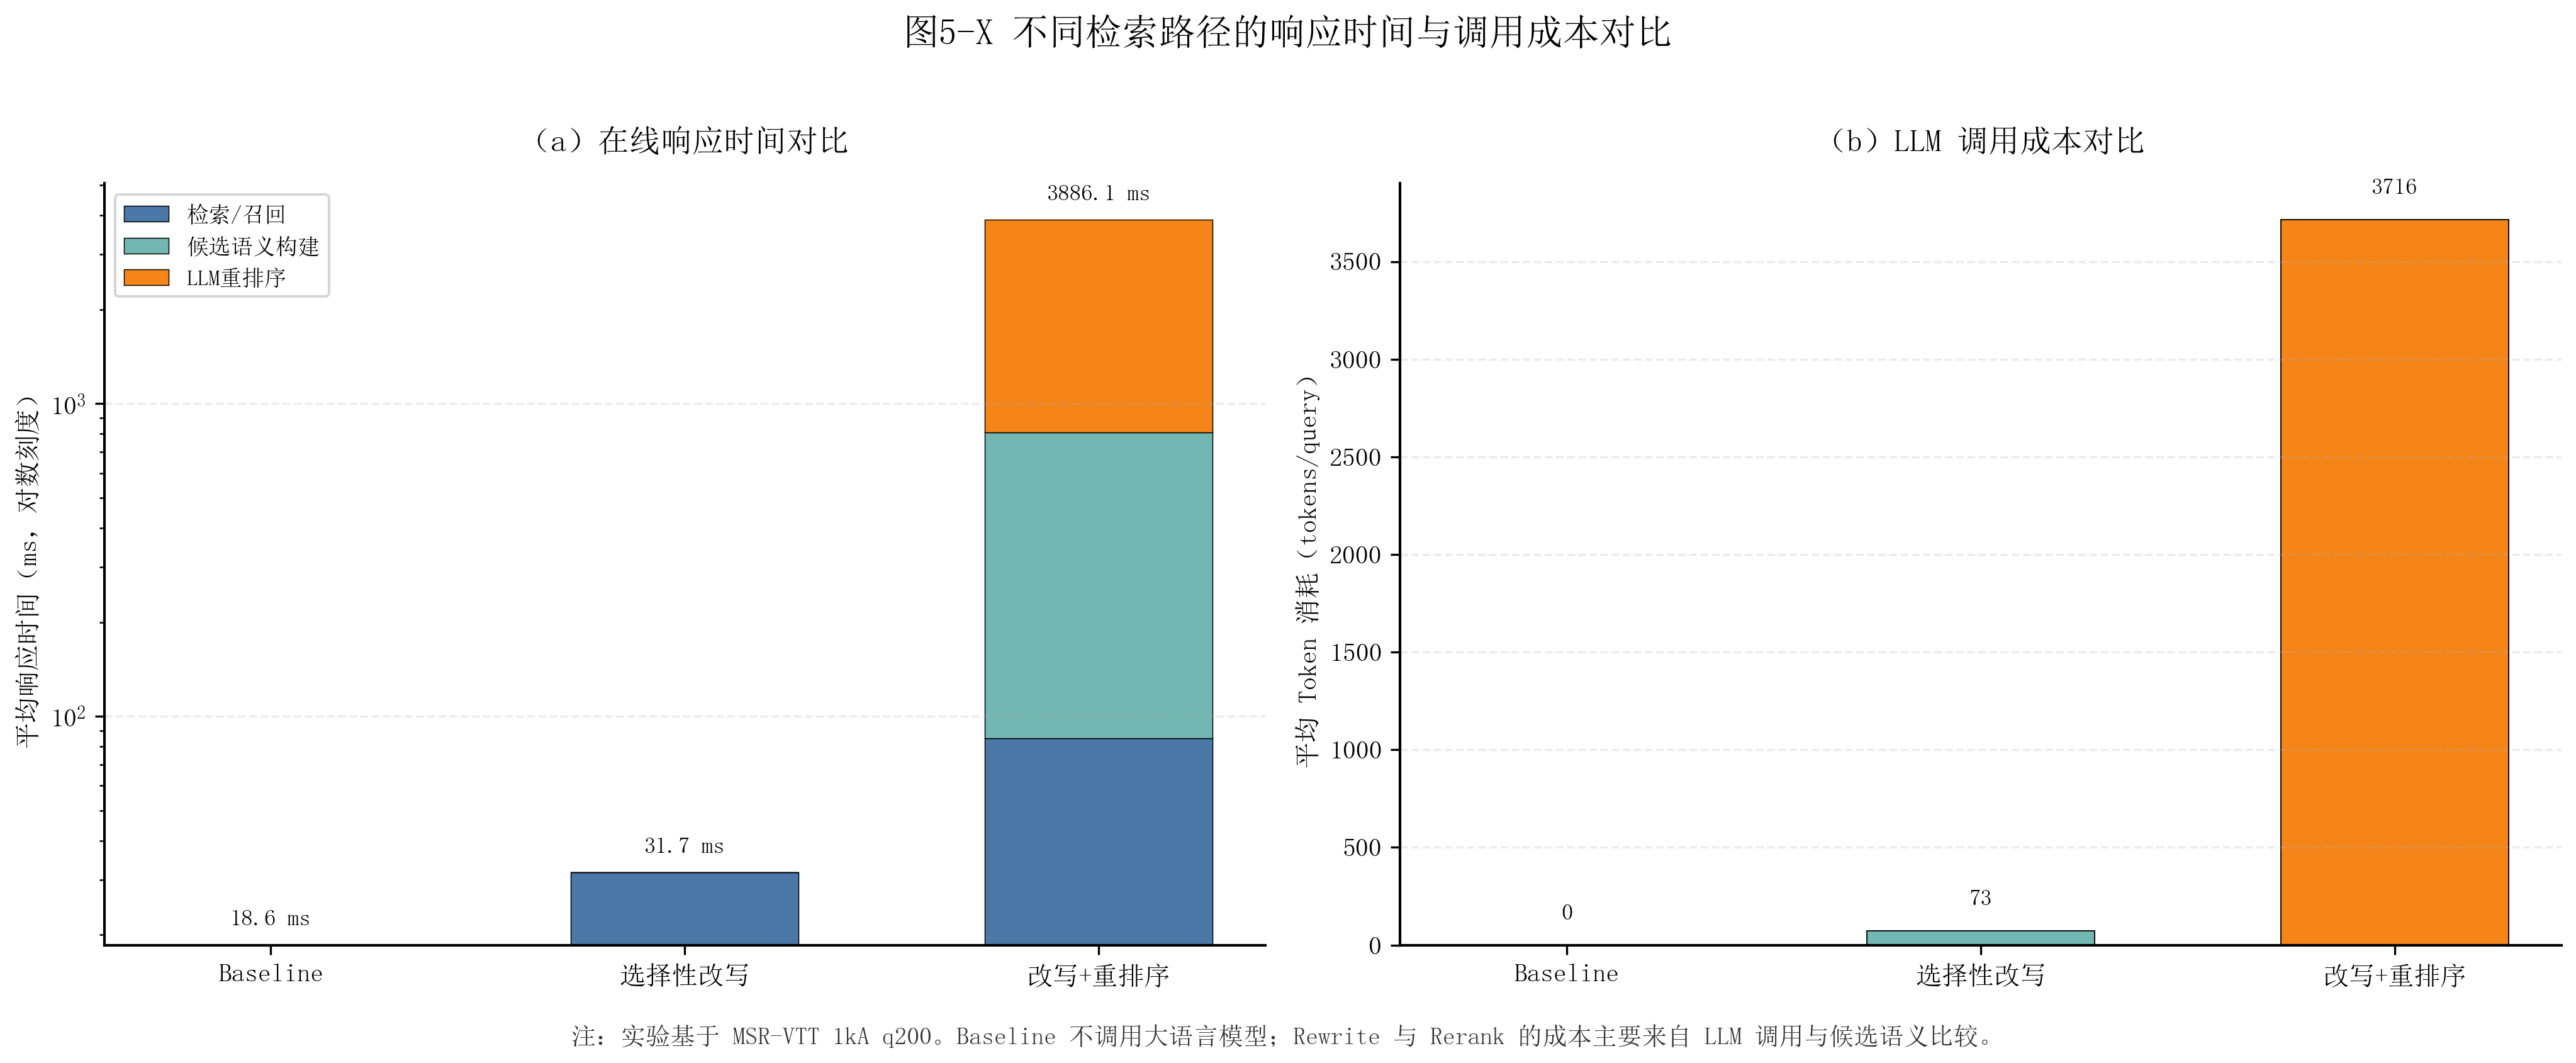

Here is the Python script that generated this plot:
"""Draw latency and token-cost comparison for system testing."""

from __future__ import annotations

import json
from pathlib import Path

import matplotlib.pyplot as plt
import numpy as np


PROJECT_ROOT = Path(__file__).resolve().parents[2]
OUT_DIR = PROJECT_ROOT / "outputs" / "figures"
OUT_PNG = OUT_DIR / "paper_fig5_latency_cost_comparison.png"
OUT_PDF = OUT_DIR / "paper_fig5_latency_cost_comparison.pdf"


def setup_style() -> None:
    plt.rcParams.update(
        {
            "figure.dpi": 160,
            "savefig.dpi": 300,
            "font.family": "sans-serif",
            "font.sans-serif": [
                "SimSun",
                "Songti SC",
                "Microsoft YaHei",
                "SimHei",
                "Noto Sans CJK SC",
                "DejaVu Sans",
            ],
            "axes.unicode_minus": False,
            "axes.linewidth": 1.0,
            "axes.spines.top": False,
            "axes.spines.right": False,
            "grid.alpha": 0.25,
            "grid.linestyle": "--",
            "pdf.fonttype": 42,
            "ps.fonttype": 42,
        }
    )


def load_json(relative: str) -> dict:
    path = PROJECT_ROOT / relative
    return json.loads(path.read_text(encoding="utf-8"))


def main() -> None:
    setup_style()
    baseline = load_json("outputs/tables/analysis/baseline_vith14_mean_topk200_q200.json")
    rewrite = load_json(
        "outputs/tables/final_rewrite_selective_hybrid_mean_topk200_thr0.25_ba0.8_summary.json"
    )
    rerank = load_json(
        "outputs/tables/week7_rewrite_selective_mean_topk200_rerank5_alpha0.8_thr0.2_summary.json"
    )

    names = ["Baseline", "Selective Rewrite", "Rewrite + Rerank"]
    cn_names = ["Baseline", "选择性改写", "改写+重排序"]
    latency_ms = [
        float(baseline["latency"]["total_ms"]["avg"]),
        float(rewrite["avg_search_ms"]),
        float(rerank["latency"]["avg_total_ms"]),
    ]
    latency_breakdown = {
        "检索/召回": [
            float(baseline["latency"]["search_ms"]["avg"]),
            float(rewrite["avg_search_ms"]),
            float(rerank["latency"]["avg_search_ms"]),
        ],
        "候选语义构建": [0.0, 0.0, float(rerank["latency"]["avg_candidate_semantics_ms"])],
        "LLM重排序": [0.0, 0.0, float(rerank["latency"]["avg_rerank_ms"])],
    }
    token_total = [
        0,
        int(rewrite["tokens"]["total"]),
        int(rerank["token_usage"]["total_tokens"]),
    ]
    token_per_query = [
        0.0,
        token_total[1] / float(rewrite["queries_evaluated"]),
        token_total[2] / float(rerank["N"]),
    ]

    fig, axes = plt.subplots(1, 2, figsize=(13.8, 5.2))
    colors = ["#4C78A8", "#72B7B2", "#F58518"]
    x = np.arange(len(names))

    bottom = np.zeros(len(names))
    breakdown_colors = ["#4C78A8", "#72B7B2", "#F58518"]
    for idx, (label, values) in enumerate(latency_breakdown.items()):
        axes[0].bar(
            x,
            values,
            bottom=bottom,
            width=0.55,
            label=label,
            color=breakdown_colors[idx],
            edgecolor="black",
            linewidth=0.35,
        )
        bottom += np.array(values)
    axes[0].set_yscale("log")
    axes[0].set_ylabel("平均响应时间（ms，对数刻度）")
    axes[0].set_xticks(x)
    axes[0].set_xticklabels(cn_names)
    axes[0].set_title("（a）在线响应时间对比", pad=12)
    axes[0].grid(axis="y")
    axes[0].legend(loc="upper left", fontsize=8.5)
    for idx, value in enumerate(latency_ms):
        axes[0].text(idx, value * 1.15, f"{value:.1f} ms", ha="center", fontsize=8.8)

    axes[1].bar(
        x,
        token_per_query,
        width=0.55,
        color=colors,
        edgecolor="black",
        linewidth=0.45,
    )
    axes[1].set_ylabel("平均 Token 消耗（tokens/query）")
    axes[1].set_xticks(x)
    axes[1].set_xticklabels(cn_names)
    axes[1].set_title("（b）LLM 调用成本对比", pad=12)
    axes[1].grid(axis="y")
    for idx, value in enumerate(token_per_query):
        label = "0" if value == 0 else f"{value:.0f}"
        axes[1].text(idx, value + max(token_per_query) * 0.035, label, ha="center", fontsize=8.8)

    fig.suptitle("图5-X 不同检索路径的响应时间与调用成本对比", fontsize=14, y=1.02)
    fig.text(
        0.5,
        -0.02,
        "注：实验基于 MSR-VTT 1kA q200。Baseline 不调用大语言模型；Rewrite 与 Rerank 的成本主要来自 LLM 调用与候选语义比较。",
        ha="center",
        va="center",
        fontsize=9.5,
        color="#333333",
    )
    fig.tight_layout()
    fig.savefig(OUT_PNG, bbox_inches="tight", pad_inches=0.08)
    fig.savefig(OUT_PDF, bbox_inches="tight", pad_inches=0.08)
    plt.close(fig)
    print(f"[OK] wrote {OUT_PNG}")
    print(f"[OK] wrote {OUT_PDF}")


if __name__ == "__main__":
    main()
